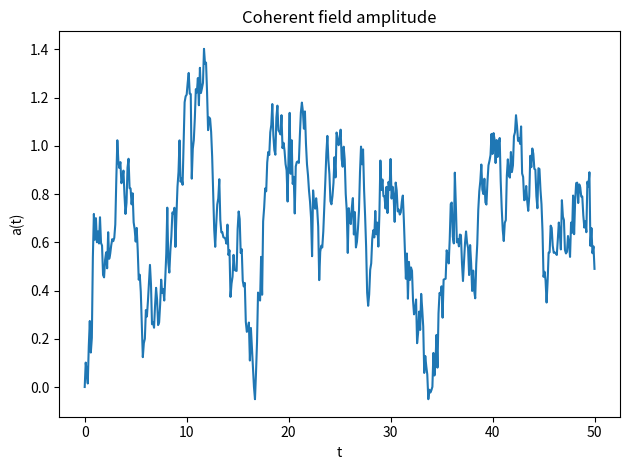

The script that saved this image:

#!/usr/bin/env python3
"""pdg_coherent_field.py

Particles coupled to a dynamical coherent-domain field.

We model:
    - A scalar field a(t) representing the amplitude of a coherent EM mode.
    - N particles with coordinates x_i and velocities v_i.

Equations:

    m d2x_i/dt2 = -∇_i U_particles(x_i, a) - γ dx_i/dt + sqrt(2 γ kT) η_i(t)
    da/dt       = -(κ a - g * sum_i c(x_i)) + sqrt(2 D_a) ξ(t)

U_particles has:
    - harmonic + PDG-like single-particle term
    - coupling to field a:   - g a c(x_i)

Usage:
    python3 pdg_coherent_field.py
"""

import numpy as np
import matplotlib.pyplot as plt


class PDGCoherentField:
    def __init__(
        self,
        dim=1,
        n_particles=50,
        m=1.0,
        gamma=1.0,
        kT=1.0,
        k_single=1.0,
        A_single=1.0,
        xi_single=1.0,
        # field parameters
        kappa=1.0,
        g=0.5,
        D_a=0.1,
        dt=1e-3,
        n_steps=50000,
        seed=None,
    ):
        self.dim = dim
        self.N = n_particles
        self.m = m
        self.gamma = gamma
        self.kT = kT
        self.k_single = k_single
        self.A_single = A_single
        self.xi_single = xi_single

        self.kappa = kappa
        self.g = g
        self.D_a = D_a

        self.dt = dt
        self.n_steps = n_steps
        self.rng = np.random.default_rng(seed)
        self.sigma_vel = np.sqrt(2.0 * gamma * kT / (m**2))
        self.sigma_a = np.sqrt(2.0 * D_a)

    def U_single(self, x, a):
        """PDG-like single-particle potential with field-dependent depth."""
        r2 = np.sum(x**2, axis=-1)
        U_h = 0.5 * self.k_single * r2
        A_eff = self.A_single + self.g * a
        U_cd = -A_eff * np.exp(-r2 / (2 * self.xi_single**2))
        return U_h + U_cd

    def grad_U_single(self, x, a):
        r2 = np.sum(x**2, axis=-1, keepdims=True)
        exp_term = np.exp(-r2 / (2 * self.xi_single**2))
        A_eff = self.A_single + self.g * a
        dU_dr2 = 0.5 * self.k_single - A_eff * (-1.0 / (2 * self.xi_single**2)) * exp_term
        grad = dU_dr2 * 2.0 * x
        return grad

    def c_field(self, x):
        """Coupling function c(x) entering the field equation."""
        r2 = np.sum(x**2, axis=-1)
        return np.exp(-r2 / (2 * self.xi_single**2))

    def simulate(self, x0=None, v0=None, a0=0.0, store_every=50):
        N, d = self.N, self.dim
        if x0 is None:
            x = self.rng.normal(0, 1.0, size=(N, d))
        else:
            x = np.array(x0, float).reshape(N, d)
        if v0 is None:
            v = np.zeros((N, d))
        else:
            v = np.array(v0, float).reshape(N, d)
        a = float(a0)

        n_frames = self.n_steps // store_every + 1
        traj_x = np.zeros((n_frames, N, d))
        traj_a = np.zeros(n_frames)
        traj_x[0] = x
        traj_a[0] = a
        frame_idx = 1

        dt = self.dt
        for n in range(1, self.n_steps + 1):
            # particles (underdamped Euler–Maruyama)
            dW_v = self.rng.normal(0.0, np.sqrt(dt), size=v.shape)
            F = -self.grad_U_single(x, a) - self.gamma * v
            a_part = F / self.m
            v = v + a_part * dt + self.sigma_vel * dW_v
            x = x + v * dt

            # scalar field a(t): OU-like with drive from particles
            c_vals = self.c_field(x)
            drive = self.g * np.sum(c_vals)
            dW_a = self.rng.normal(0.0, np.sqrt(dt))
            a = a + (-self.kappa * a + drive) * dt + self.sigma_a * dW_a

            if n % store_every == 0:
                traj_x[frame_idx] = x
                traj_a[frame_idx] = a
                frame_idx += 1

        return {"x": traj_x, "a": traj_a, "dt": dt, "store_every": store_every}

    def plot_field_time(self, result):
        n_frames = result["a"].shape[0]
        t = np.arange(n_frames) * result["store_every"] * result["dt"]
        plt.figure()
        plt.plot(t, result["a"])
        plt.xlabel("t")
        plt.ylabel("a(t)")
        plt.title("Coherent field amplitude")
        plt.tight_layout()
        plt.show()


def main():
    sim = PDGCoherentField(dim=1, n_particles=50, g=0.01, kappa=0.5, D_a=0.05)
    res = sim.simulate(store_every=100)
    sim.plot_field_time(res)


if __name__ == "__main__":
    main()
